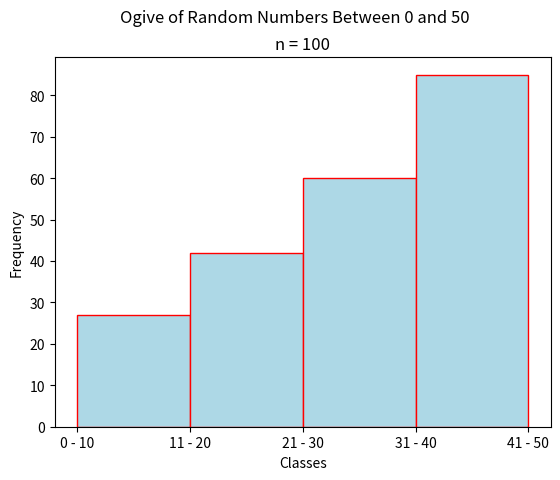

Here is the Python script that generated this plot:
"""
Random Ogive
============
[redacted]
-----------
Some Point In The Distant Past
******************************

This script will generate an ogive for a sample of quiz grades.

.. note:: 

    This script is written to run in a `Continuous Integration Pipeline <https://about.gitlab.com/topics/ci-cd/>`_. It is used to render images for the `AP Stats Bishop Walsh website <https://bishopwalshmath.org>`_. In other words, it is running in an environment without a desktop. Read comments below for more information on running it on your computer. 
"""

##################################################################################
###                           IMPORT LIBRARIES                                 ###
##################################################################################

import matplotlib

## NOTE: How-To: Run This Script On Your Computer
#
# To render the website, I have to use a "headless" backend to generate the images. 
# If you want to run this script on your computer, comment out the following line 
# with the "#" you see appended to each line of this comment:

matplotlib.use('agg')

import matplotlib.pyplot as plt
import random as rand

##################################################################################
###                                SCRIPT                                      ###
##################################################################################

# Create New Figures and Axes
(fig, axs) = plt.subplots()

# Generate data
#   NOTE: Range*(Random Number Between 0 and 1) will give us a dataset of samples 
#   between 0 and Range. In other words, the following command generates a list of 
#   length 100 where each element is a number between 0 and 50
data = [ 50*rand.random() for _ in range(100 ) ]
bins = [ 10, 20, 30, 40, 50 ]
bin_labels = [ "0 - 10", "11 - 20", "21 - 30", "31 - 40", "41 - 50"]

# Label everything appropriately
plt.suptitle("Ogive of Random Numbers Between 0 and 50")
plt.title(f"n = {len(data)}")
axs.set_xlabel("Classes")
axs.set_ylabel("Frequency")
plt.xticks(ticks=bins, labels=bin_labels)

# Generate and output
axs.hist(data, bins=bins, align='mid', color="lightblue", ec="red", cumulative=True)
plt.show()
